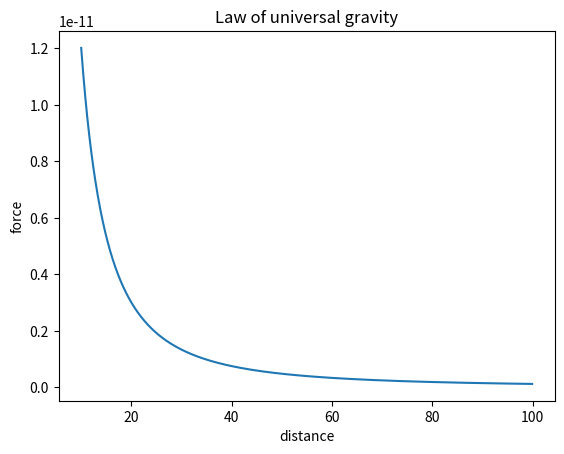

This chart was generated by the following Python code:
import matplotlib.pyplot as plt
import numpy as np

G = 6.674 * (10 ** -11)
m = 2
M = 9

def f(r):
    return G * m * M / (r ** 2)

r = np.arange(10, 100, 0.1)
plt.plot(r, f(r))
plt.title("Law of universal gravity")
plt.xlabel("distance")
plt.ylabel("force")
plt.show()
